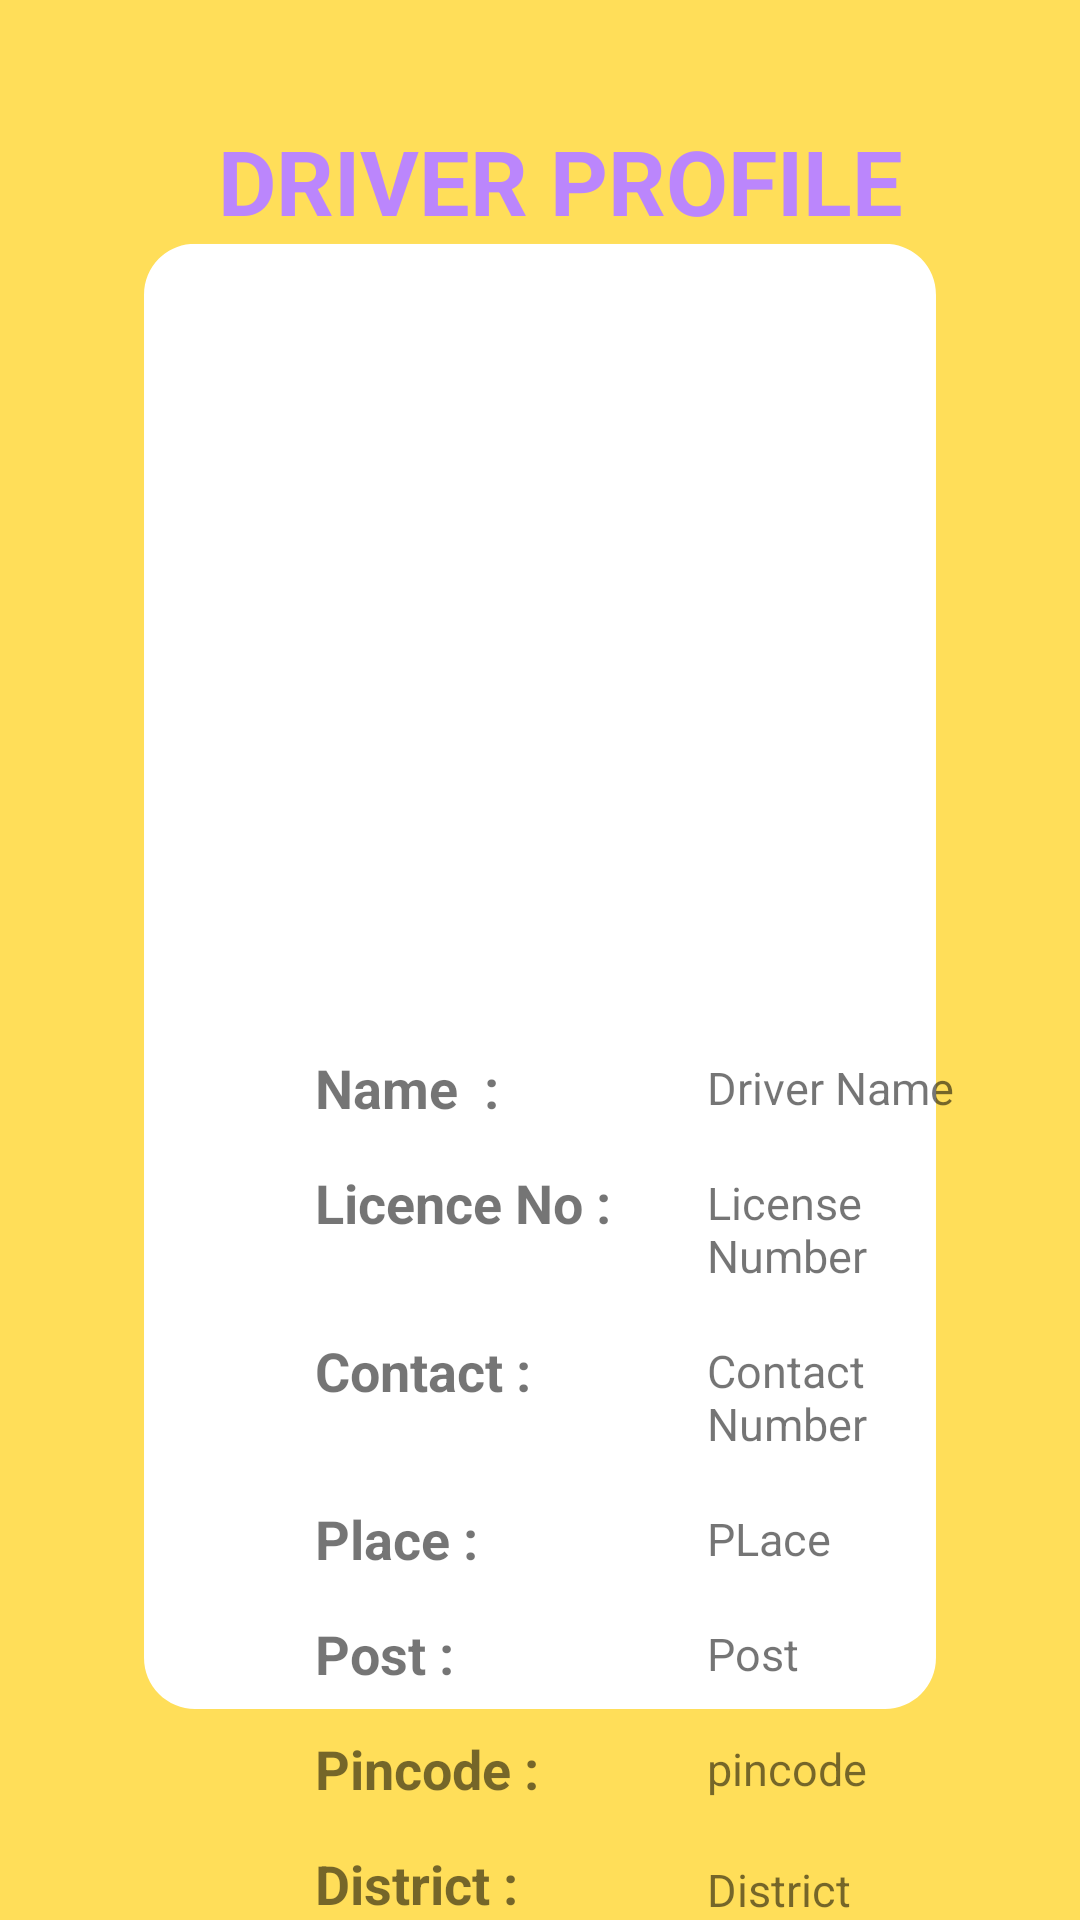

Android layout source for this screen:
<!-- AndroidManifest.xml: application theme Theme.KidCommute -->
<!-- res/layout/activity_view_driver_profile.xml -->
<?xml version="1.0" encoding="utf-8"?>
<android.support.constraint.ConstraintLayout xmlns:android="http://schemas.android.com/apk/res/android"
    xmlns:app="http://schemas.android.com/apk/res-auto"
    xmlns:tools="http://schemas.android.com/tools"
    android:layout_width="match_parent"
    android:layout_height="match_parent"
    android:background="@drawable/d_profile"
    tools:context=".view_driver_profile">

    <TextView
        android:id="@+id/textView5"
        android:layout_width="0dp"
        android:layout_height="wrap_content"
        android:layout_marginTop="18dp"
        android:text="PLace"
        android:textSize="15dp"
        app:layout_constraintEnd_toEndOf="@+id/textView4"
        app:layout_constraintHorizontal_bias="0.0"
        app:layout_constraintStart_toStartOf="@+id/textView4"
        app:layout_constraintTop_toBottomOf="@+id/textView4" />

    <TextView
        android:id="@+id/textView9"
        android:layout_width="0dp"
        android:layout_height="wrap_content"
        android:layout_marginTop="20dp"
        android:text="District"
        android:textSize="15dp"
        app:layout_constraintEnd_toEndOf="@+id/textView8"
        app:layout_constraintHorizontal_bias="0.0"
        app:layout_constraintStart_toStartOf="@+id/textView8"
        app:layout_constraintTop_toBottomOf="@+id/textView8" />

    <TextView
        android:id="@+id/textView2"
        android:layout_width="0dp"
        android:layout_height="wrap_content"
        android:layout_marginStart="32dp"
        android:layout_marginTop="32dp"
        android:layout_marginEnd="32dp"
        android:text="Driver Name"
        android:textSize="15dp"
        app:layout_constraintEnd_toEndOf="parent"
        app:layout_constraintStart_toEndOf="@+id/textView11"
        app:layout_constraintTop_toBottomOf="@+id/imageView" />

    <TextView
        android:id="@+id/textView3"
        android:layout_width="0dp"
        android:layout_height="wrap_content"
        android:layout_marginTop="18dp"
        android:text="License Number"
        android:textSize="15dp"
        app:layout_constraintEnd_toEndOf="@+id/textView2"
        app:layout_constraintHorizontal_bias="0.0"
        app:layout_constraintStart_toStartOf="@+id/textView2"
        app:layout_constraintTop_toBottomOf="@+id/textView2" />

    <TextView
        android:id="@+id/textView4"
        android:layout_width="0dp"
        android:layout_height="wrap_content"
        android:layout_marginTop="18dp"
        android:text="Contact Number"
        android:textSize="15dp"
        app:layout_constraintEnd_toEndOf="@+id/textView3"
        app:layout_constraintHorizontal_bias="0.0"
        app:layout_constraintStart_toStartOf="@+id/textView3"
        app:layout_constraintTop_toBottomOf="@+id/textView3" />

    <TextView
        android:id="@+id/textView8"
        android:layout_width="0dp"
        android:layout_height="wrap_content"
        android:layout_marginTop="18dp"
        android:text="pincode"
        android:textSize="15dp"
        app:layout_constraintEnd_toEndOf="@+id/textView6"
        app:layout_constraintHorizontal_bias="0.0"
        app:layout_constraintStart_toStartOf="@+id/textView6"
        app:layout_constraintTop_toBottomOf="@+id/textView6" />

    <TextView
        android:id="@+id/textView6"
        android:layout_width="0dp"
        android:layout_height="wrap_content"
        android:layout_marginTop="18dp"
        android:text="Post"
        android:textSize="15dp"
        app:layout_constraintEnd_toEndOf="@+id/textView5"
        app:layout_constraintHorizontal_bias="0.0"
        app:layout_constraintStart_toStartOf="@+id/textView5"
        app:layout_constraintTop_toBottomOf="@+id/textView5" />

    <TextView
        android:id="@+id/textView10"
        android:layout_width="wrap_content"
        android:layout_height="wrap_content"
        android:layout_marginTop="40dp"
        android:text="DRIVER PROFILE"
        android:textSize="30dp"
        android:textColor="@color/purple_200"
        android:textStyle="bold"
        app:layout_constraintEnd_toEndOf="parent"
        app:layout_constraintHorizontal_bias="0.551"
        app:layout_constraintStart_toStartOf="parent"
        app:layout_constraintTop_toTopOf="parent" />

    <TextView
        android:id="@+id/textView7"
        android:layout_width="wrap_content"
        android:layout_height="wrap_content"
        android:layout_marginStart="105dp"
        android:layout_marginTop="30dp"
        android:text="Name  :"
        android:textSize="18sp"
        android:textStyle="bold"
        app:layout_constraintStart_toStartOf="parent"
        app:layout_constraintTop_toBottomOf="@+id/imageView" />

    <TextView
        android:id="@+id/textView11"
        android:layout_width="wrap_content"
        android:layout_height="wrap_content"
        android:layout_marginTop="16dp"
        android:text="Licence No :"
        android:textStyle="bold"
        android:textSize="18sp"
        app:layout_constraintStart_toStartOf="@+id/textView7"
        app:layout_constraintTop_toBottomOf="@+id/textView2" />

    <TextView
        android:id="@+id/textView12"
        android:layout_width="wrap_content"
        android:layout_height="wrap_content"
        android:layout_marginTop="16dp"
        android:text="Contact :"
        android:textSize="18sp"
        android:textStyle="bold"
        app:layout_constraintStart_toStartOf="@+id/textView11"
        app:layout_constraintTop_toBottomOf="@+id/textView3" />

    <ImageView
        android:id="@+id/imageView"
        android:layout_width="150dp"
        android:layout_height="150dp"
        android:layout_marginTop="90dp"
        app:layout_constraintEnd_toEndOf="parent"
        app:layout_constraintStart_toStartOf="parent"
        app:layout_constraintTop_toBottomOf="@+id/textView10"
        tools:srcCompat="@tools:sample/avatars" />

    <TextView
        android:id="@+id/textView13"
        android:layout_width="wrap_content"
        android:layout_height="wrap_content"
        android:layout_marginTop="16dp"
        android:text="Place :"
        android:textSize="18sp"
        android:textStyle="bold"
        app:layout_constraintStart_toStartOf="@+id/textView12"
        app:layout_constraintTop_toBottomOf="@+id/textView4" />

    <TextView
        android:id="@+id/textView14"
        android:layout_width="wrap_content"
        android:layout_height="wrap_content"
        android:layout_marginTop="16dp"
        android:text="Post :"
        android:textSize="18sp"
        android:textStyle="bold"
        app:layout_constraintStart_toStartOf="@+id/textView13"
        app:layout_constraintTop_toBottomOf="@+id/textView5" />

    <TextView
        android:id="@+id/textView15"
        android:layout_width="wrap_content"
        android:layout_height="wrap_content"
        android:layout_marginTop="16dp"
        android:text="Pincode :"
        android:textStyle="bold"
        android:textSize="18sp"
        app:layout_constraintStart_toStartOf="@+id/textView14"
        app:layout_constraintTop_toBottomOf="@+id/textView6" />

    <TextView
        android:id="@+id/textView16"
        android:layout_width="wrap_content"
        android:layout_height="wrap_content"
        android:layout_marginTop="16dp"
        android:text="District :"
        android:textStyle="bold"
        android:textSize="18sp"
        app:layout_constraintStart_toStartOf="@+id/textView15"
        app:layout_constraintTop_toBottomOf="@+id/textView8" />
</android.support.constraint.ConstraintLayout>
<!-- resources referenced by this layout -->
<resources>
  <color name="purple_200">#FFBB86FC</color>
  <!-- drawable d_profile: png bitmap (drawable, 15925 bytes) -->
  <style name="Theme.KidCommute" parent="Theme.AppCompat.Light.DarkActionBar">
          
          <item name="colorPrimary">@color/purple_500</item>
          <item name="colorPrimaryDark">@color/purple_700</item>
          <item name="colorAccent">@color/teal_200</item>
          
      </style>
  <color name="purple_500">#FF6200EE</color>
  <color name="purple_700">#FF3700B3</color>
  <color name="teal_200">#FF03DAC5</color>
</resources>
